2-way image classification set "images" from GitHub (christian-kessler/recipe_picture_rating); label vocabulary: nice, ugly.

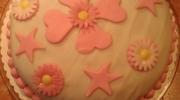
Label: ugly

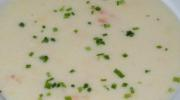
Label: ugly

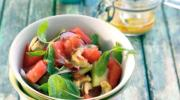
Label: nice

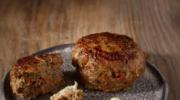
Label: nice

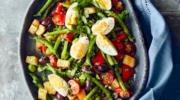
Label: nice

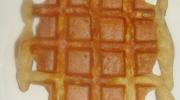
Label: ugly
